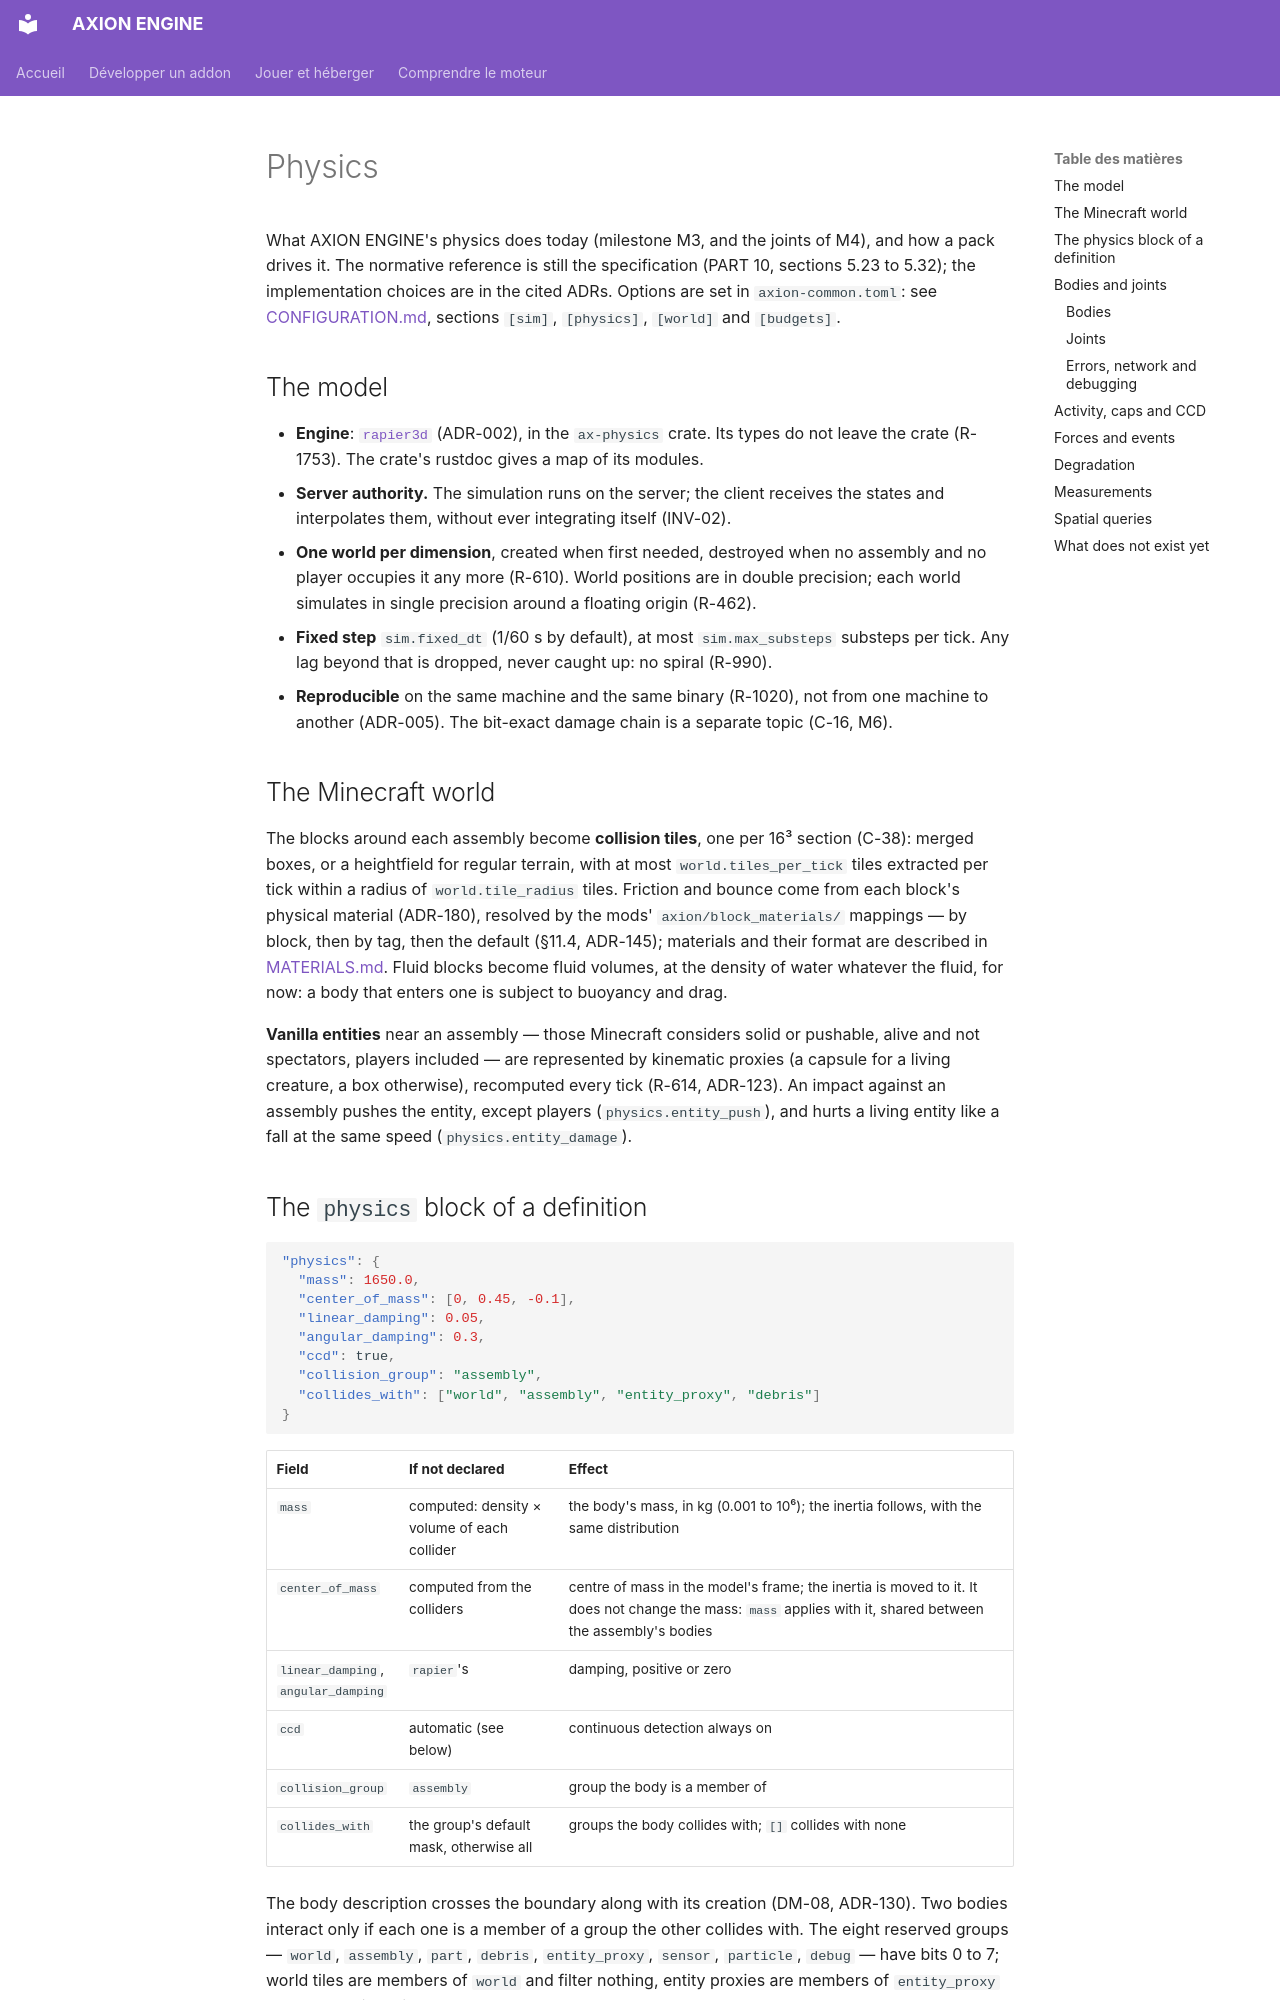

repository: JLSkyzer/AXIONENGINE · page: PHYSICS.en/index.html · generator: mkdocs

# Physics

What AXION ENGINE's physics does today (milestone M3, and the joints of M4), and how a pack drives
it. The normative reference is still the specification (PART 10, sections 5.23 to 5.32); the
implementation choices are in the cited ADRs. Options are set in `axion-common.toml`: see
[CONFIGURATION.md](CONFIGURATION.md), sections `[sim]`, `[physics]`, `[world]` and `[budgets]`.

## The model

- **Engine**: [`rapier3d`](https://rapier.rs) (ADR-002), in the `ax-physics` crate. Its types do
  not leave the crate (R-1753). The crate's rustdoc gives a map of its modules.
- **Server authority.** The simulation runs on the server; the client receives the states and
  interpolates them, without ever integrating itself (INV-02).
- **One world per dimension**, created when first needed, destroyed when no assembly and no player
  occupies it any more (R-610). World positions are in double precision; each world simulates in
  single precision around a floating origin (R-462).
- **Fixed step** `sim.fixed_dt` (1/60 s by default), at most `sim.max_substeps` substeps per tick.
  Any lag beyond that is dropped, never caught up: no spiral (R-990).
- **Reproducible** on the same machine and the same binary (R-1020), not from one machine to
  another (ADR-005). The bit-exact damage chain is a separate topic (C-16, M6).

## The Minecraft world

The blocks around each assembly become **collision tiles**, one per 16³ section (C-38): merged
boxes, or a heightfield for regular terrain, with at most `world.tiles_per_tick` tiles extracted per
tick within a radius of `world.tile_radius` tiles. Friction and bounce come from each block's
physical material (ADR-180), resolved by the mods' `axion/block_materials/` mappings — by block, then
by tag, then the default (§11.4, ADR-145); materials and their format are described in
[MATERIALS.md](MATERIALS.md). Fluid blocks become fluid volumes, at the density of water whatever
the fluid, for now: a body that enters one is subject to buoyancy and drag.

**Vanilla entities** near an assembly — those Minecraft considers solid or pushable, alive and not
spectators, players included — are represented by kinematic proxies (a capsule for a living
creature, a box otherwise), recomputed every tick (R-614, ADR-123). An impact against an assembly
pushes the entity, except players (`physics.entity_push`), and hurts a living entity like a fall at
the same speed (`physics.entity_damage`).
